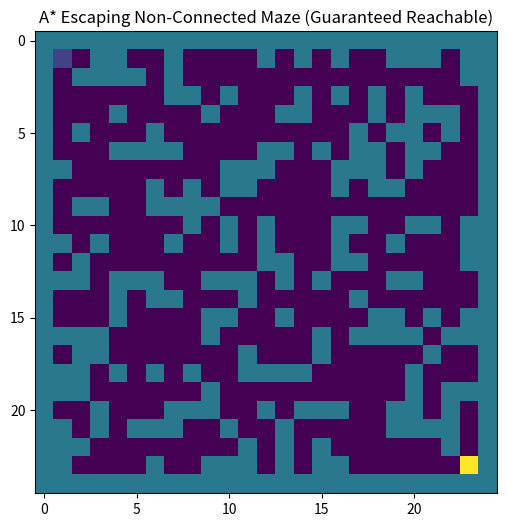

Reproduce this figure in Python.
# maze(A* pathfinding)
import numpy as np
import matplotlib.pyplot as plt
import matplotlib.animation as animation
import heapq
import random

# ==== ランダム迷路（孤立壁あり） ====
def generate_nonconnected_maze(rows, cols, wall_prob=0.3):
    maze = np.zeros((rows, cols), dtype=int)
    maze[0, :] = maze[-1, :] = maze[:, 0] = maze[:, -1] = 1
    for r in range(1, rows-1):
        for c in range(1, cols-1):
            if random.random() < wall_prob:
                maze[r, c] = 1
    return maze

# ==== A*探索 ====
def astar(maze, start, goal):
    def heuristic(a, b): return abs(a[0]-b[0]) + abs(a[1]-b[1])
    rows, cols = maze.shape
    came_from = {}
    g_score = { (r,c): float('inf') for r in range(rows) for c in range(cols) }
    g_score[start] = 0
    f_score = { (r,c): float('inf') for r in range(rows) for c in range(cols) }
    f_score[start] = heuristic(start, goal)
    open_set = [(f_score[start], start)]
    visited_order = []

    while open_set:
        _, current = heapq.heappop(open_set)
        if current == goal:
            break
        visited_order.append(current)
        for dr, dc in [(1,0),(-1,0),(0,1),(0,-1)]:
            nr, nc = current[0]+dr, current[1]+dc
            if 0 <= nr < rows and 0 <= nc < cols and maze[nr,nc] == 0:
                tentative_g = g_score[current] + 1
                neighbor = (nr, nc)
                if tentative_g < g_score[neighbor]:
                    came_from[neighbor] = current
                    g_score[neighbor] = tentative_g
                    f_score[neighbor] = tentative_g + heuristic(neighbor, goal)
                    heapq.heappush(open_set, (f_score[neighbor], neighbor))

    # 経路復元
    path = []
    cur = goal
    if cur not in came_from:
        return visited_order, []  # 到達不能
    while cur in came_from:
        path.append(cur)
        cur = came_from[cur]
    path.append(start)
    path.reverse()
    return visited_order, path

# ==== 通れる迷路を生成 ====
def generate_solvable_maze(rows, cols, wall_prob=0.3, max_attempts=100):
    for _ in range(max_attempts):
        maze = generate_nonconnected_maze(rows, cols, wall_prob)
        start, goal = (1, 1), (rows-2, cols-2)
        visited, path = astar(maze, start, goal)
        if path:  # 経路が見つかったらOK
            return maze, visited, path
    raise RuntimeError("到達可能な迷路が見つかりませんでした。")

# ==== メイン ====
maze, visited_order, path = generate_solvable_maze(25, 25, wall_prob=0.35)
start, goal = (1, 1), (23, 23)

# ==== アニメーション用 ====
frames = []
base = np.zeros_like(maze, dtype=float)
base[maze == 1] = 0.4

for i, (r, c) in enumerate(visited_order):
    frame = base.copy()
    for vr, vc in visited_order[:i]:
        frame[vr, vc] = 0.7
    for pr, pc in path[:max(1, int(len(path) * (i / len(visited_order))))]:
        frame[pr, pc] = 1.0
    frame[start] = 0.2
    frame[goal] = 1.0
    frames.append(frame)

# ==== 描画 ====
fig, ax = plt.subplots(figsize=(6,6))
im = ax.imshow(frames[0], cmap='viridis')
ax.set_title("A* Escaping Non-Connected Maze (Guaranteed Reachable)")

def update(frame):
    im.set_data(frame)
    return [im]

ani = animation.FuncAnimation(fig, update, frames=frames, interval=60, repeat=False)
plt.show()
